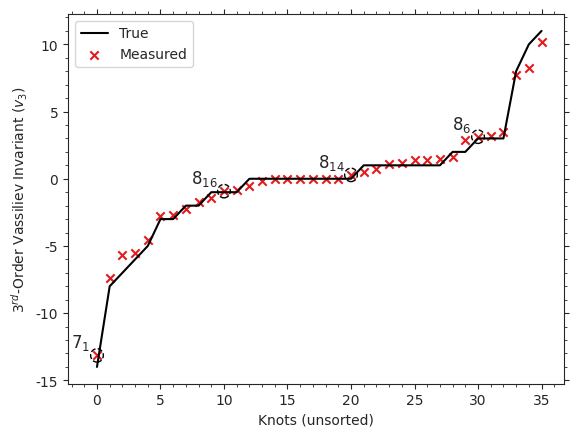

Generate this figure with matplotlib:
import matplotlib.pyplot as plt
import seaborn as sns
import pandas as pd
import math
from matplotlib.ticker import AutoMinorLocator

def beta_convergence():
    beta_convergence_5Class = {1: [6997.970, 5674.826, 5046.596, 4663.250, 4476.257, 4473.884], 
                            2: [9509.934, 8261.114, 7857, 7238, 6864,  6772.418, 6651, 6762.012], 
                            3: [10161.991, 9357.779, 8607.780, 8395.746, 8295.021, 8261.953],
                            4: [10225.843, 9793.581, 9635.809, 9500.890, 9490.114],
                            5: [11050, 10852, 10750, 10564.326, 10501]}

    sns.set_style("whitegrid")
    points_1 = [2, 4, 6, 8, 10, 12]
    points_2 = [1, 2, 3, 4, 6, 7, 10, 12]
    points_3 = [1, 2, 4, 6, 8, 10]
    points_4 = [2, 4, 6, 8, 10]
    points_5 = [2, 3, 4, 6, 10]
    plt.plot(points_3, beta_convergence_5Class[3])
    plt.gca().tick_params(which="both", direction="in", right=True, top=True)
    plt.gca().xaxis.set_minor_locator(AutoMinorLocator())
    plt.gca().yaxis.set_minor_locator(AutoMinorLocator())
    plt.gca().xaxis.set_ticks_position('both')
    plt.gca().yaxis.set_ticks_position('both')
    plt.ylabel('MSE reconstruction loss: $\\frac{1}{n}\sum^{n}_{i=1}(y_{i}-\hat{y_{i}})^{2}$')
    plt.xlabel('Latent Space Dimension $\hat{z_{i}}$')
    plt.show()

def plot_vassiliev():   
    knots = [r'$0_{1}$', r'$3_{1}$', r'$4_{1}$', r'$5_{1}$', r'$5_{2}$', r'$6_{1}$', r'$6_{2}$', r'$6_{3}$', r'$7_{1}$', r'$7_{2}$', r'$7_{3}$', r'$7_{4}$', r'$7_{5}$', r'$7_{6}$', r'$7_{7}$', r'$8_{1}$', r'$8_{2}$', r'$8_{3}$', r'$8_{4}$', r'$8_{5}$', r'$8_{6}$', r'$8_{7}$', r'$8_{8}$', r'$8_{9}$', r'$8_{10}$', r'$8_{11}$', r'$8_{12}$', r'$8_{13}$', r'$8_{14}$', r'$8_{15}$', r'$8_{16}$', r'$8_{17}$', r'$8_{18}$', r'$8_{19}$', r'$8_{20}$', r'$8_{21}$']
    avgs = [0.2600493769828114, 1.1474045297302526, -0.5075482921458216, 2.924233072632151, 2.0914421230692413, -1.3066271919064858, -0.5210489061899892, 0.954239657893129, 5.612545617759219, 3.0556949856514577, 4.7771516455272165, 3.9652837760158013, 3.8834814369077257, 1.2230451933895257, -0.289236916156298, -2.0598934766954096, 0.36796170990400917, -2.9701283042425413, -2.2312954493641706, -0.5667962826916177, -1.2861794864333098, 1.6925320257979684, 1.8468487861397274, -1.513546466501713, 2.585913250758804, -0.40826133994813835, -2.0606469059373635, 0.9763627489407, 0.44702916528575565, 3.909511980427651, 0.7077559020130083, -0.6256123942033112, 0.2708967776991869, 4.732607420983808, 1.8408075088138254, 0.3047809344807912]
    true_vals =  [0, 1, -1, 3, 2, -2, -1, 1, 6, 3, 5, 4, 4, 1, -1, -3, 0, -4, -3, -1, -2, 2, 2, -2, 3, -1, -3, 1, 0, 4, 1, -1, 1, 5, 2, 0]
    true_vals_v3 = [0, -1, 0, -5, -3, 1, 1, 0, -14, -6, 11, 8, -8, -2, -1, 3, 1, 0, 1, -3, 3, 2, 1, 0, 3, 2, 0, 1, 0, -7, -1, 0, 0, 10, -2, 1]
    knots_v3 = [r'$0_{1}$', r'$3_{1}$', r'$4_{1}$', r'$5_{1}$', r'$5_{2}$', r'$6_{1}$', r'$6_{2}$', r'$6_{3}$', r'$7_{1}$', r'$7_{2}$', r'$7_{3}$']
    avgs_v3 = [0.0002337558283305493, -1.06775154096688, -0.021786476525896464, -5.75605466684332, -3.353080405326023, 1.7640745159354427, 1.3740907435768093, 0.023793775923153206, -16.516180240850172, -6.908003459709753, 12.785595712520207, 9.672215816049722, -9.27381714597119, -1.7617876763989577, -2.197872722531685, 4.026412506546035, 2.0788303085312414, 0.002621685470809658, 1.8529121793350916, -3.5166194377336013, 3.9306835723933795, 1.4584257439455035, 0.9582734930250816, -0.6395832680539215, 3.5848503429889265, 4.330628247278777, -0.19987925684603294, 0.5856539225972239, 0.362647377761927, -7.173200771490417, -1.1552579068252207, 0.018787389819954516, -0.011594225256305896, 10.346397228487199, -2.7876109122529646, 1.7680922142601654]
    avgs_v3 = [i*(10/(4 * math.pi)) for i in avgs_v3]


    mse_t = 0
    error_percentage = 0
    modulo = []
    for idx, i in enumerate(avgs_v3):
            mse_t += (i-true_vals_v3[idx])**2
    
    mse_t/=len(avgs)
    print(mse_t)


    print(f'MSE: {mse_t/len(avgs)}')

    df_vassiliev = pd.DataFrame({
    r'measured ($I(K)_{(1,3)(2,4)}$)': avgs, 
    'true': true_vals
    }, index=knots)
    custom_palette = sns.color_palette("Set1")  

    indexes = [avgs_v3.index(x) for x in sorted(avgs_v3)]
    print(indexes)

    sns.set_style("white")
    sns.set_palette(custom_palette)
    # df_vassiliev.plot(kind = 'bar', rot= 0, width = 0.7, figsize=(10,5), linewidth=1, edgecolor = "black")
    plt.xlabel("Knots (unsorted)")
    plt.ylabel(r'$3^{rd}$-Order Vassiliev Invariant ($v_{3}$)')
    # # plt.title(r'$I(K)_{(1,3)(2,4)} = \oint\oint\oint\oint_{K}\frac{r_{1}-r_{3}}{|r_{1}-r_{3}|^{3}} \cdot \frac{r_{2}-r_{4}}{|r_{2}-r_{4}|^{3}} \approx \sum_{1<2<3<4}\omega_{StS}[1][3]*\omega_{StS}[2][4]$', y=1.05)
    plt.plot(sorted(true_vals_v3), label='True', linestyle='-', color='black')
    plt.scatter(range(len(avgs_v3)), sorted(avgs_v3), label='Measured', marker='x')
    for i in range(0, len(sorted(avgs_v3)), 10):
        plt.text(i-0.5, sorted(avgs_v3)[i]+0.2, f'{knots[indexes[i]]}', ha='right', va='bottom', fontsize=12)   
        circle = plt.Circle((i, sorted(avgs_v3)[i]), 0.5, color='black', fill=False, linestyle='--')
        plt.gca().add_patch(circle)
    # plt.gca().set_aspect('equal', adjustable='box')
    plt.legend()
    plt.gca().xaxis.set_minor_locator(AutoMinorLocator())
    plt.gca().yaxis.set_minor_locator(AutoMinorLocator())
    plt.gca().xaxis.set_ticks_position('both')
    plt.gca().yaxis.set_ticks_position('both')
    plt.show()

plot_vassiliev()
